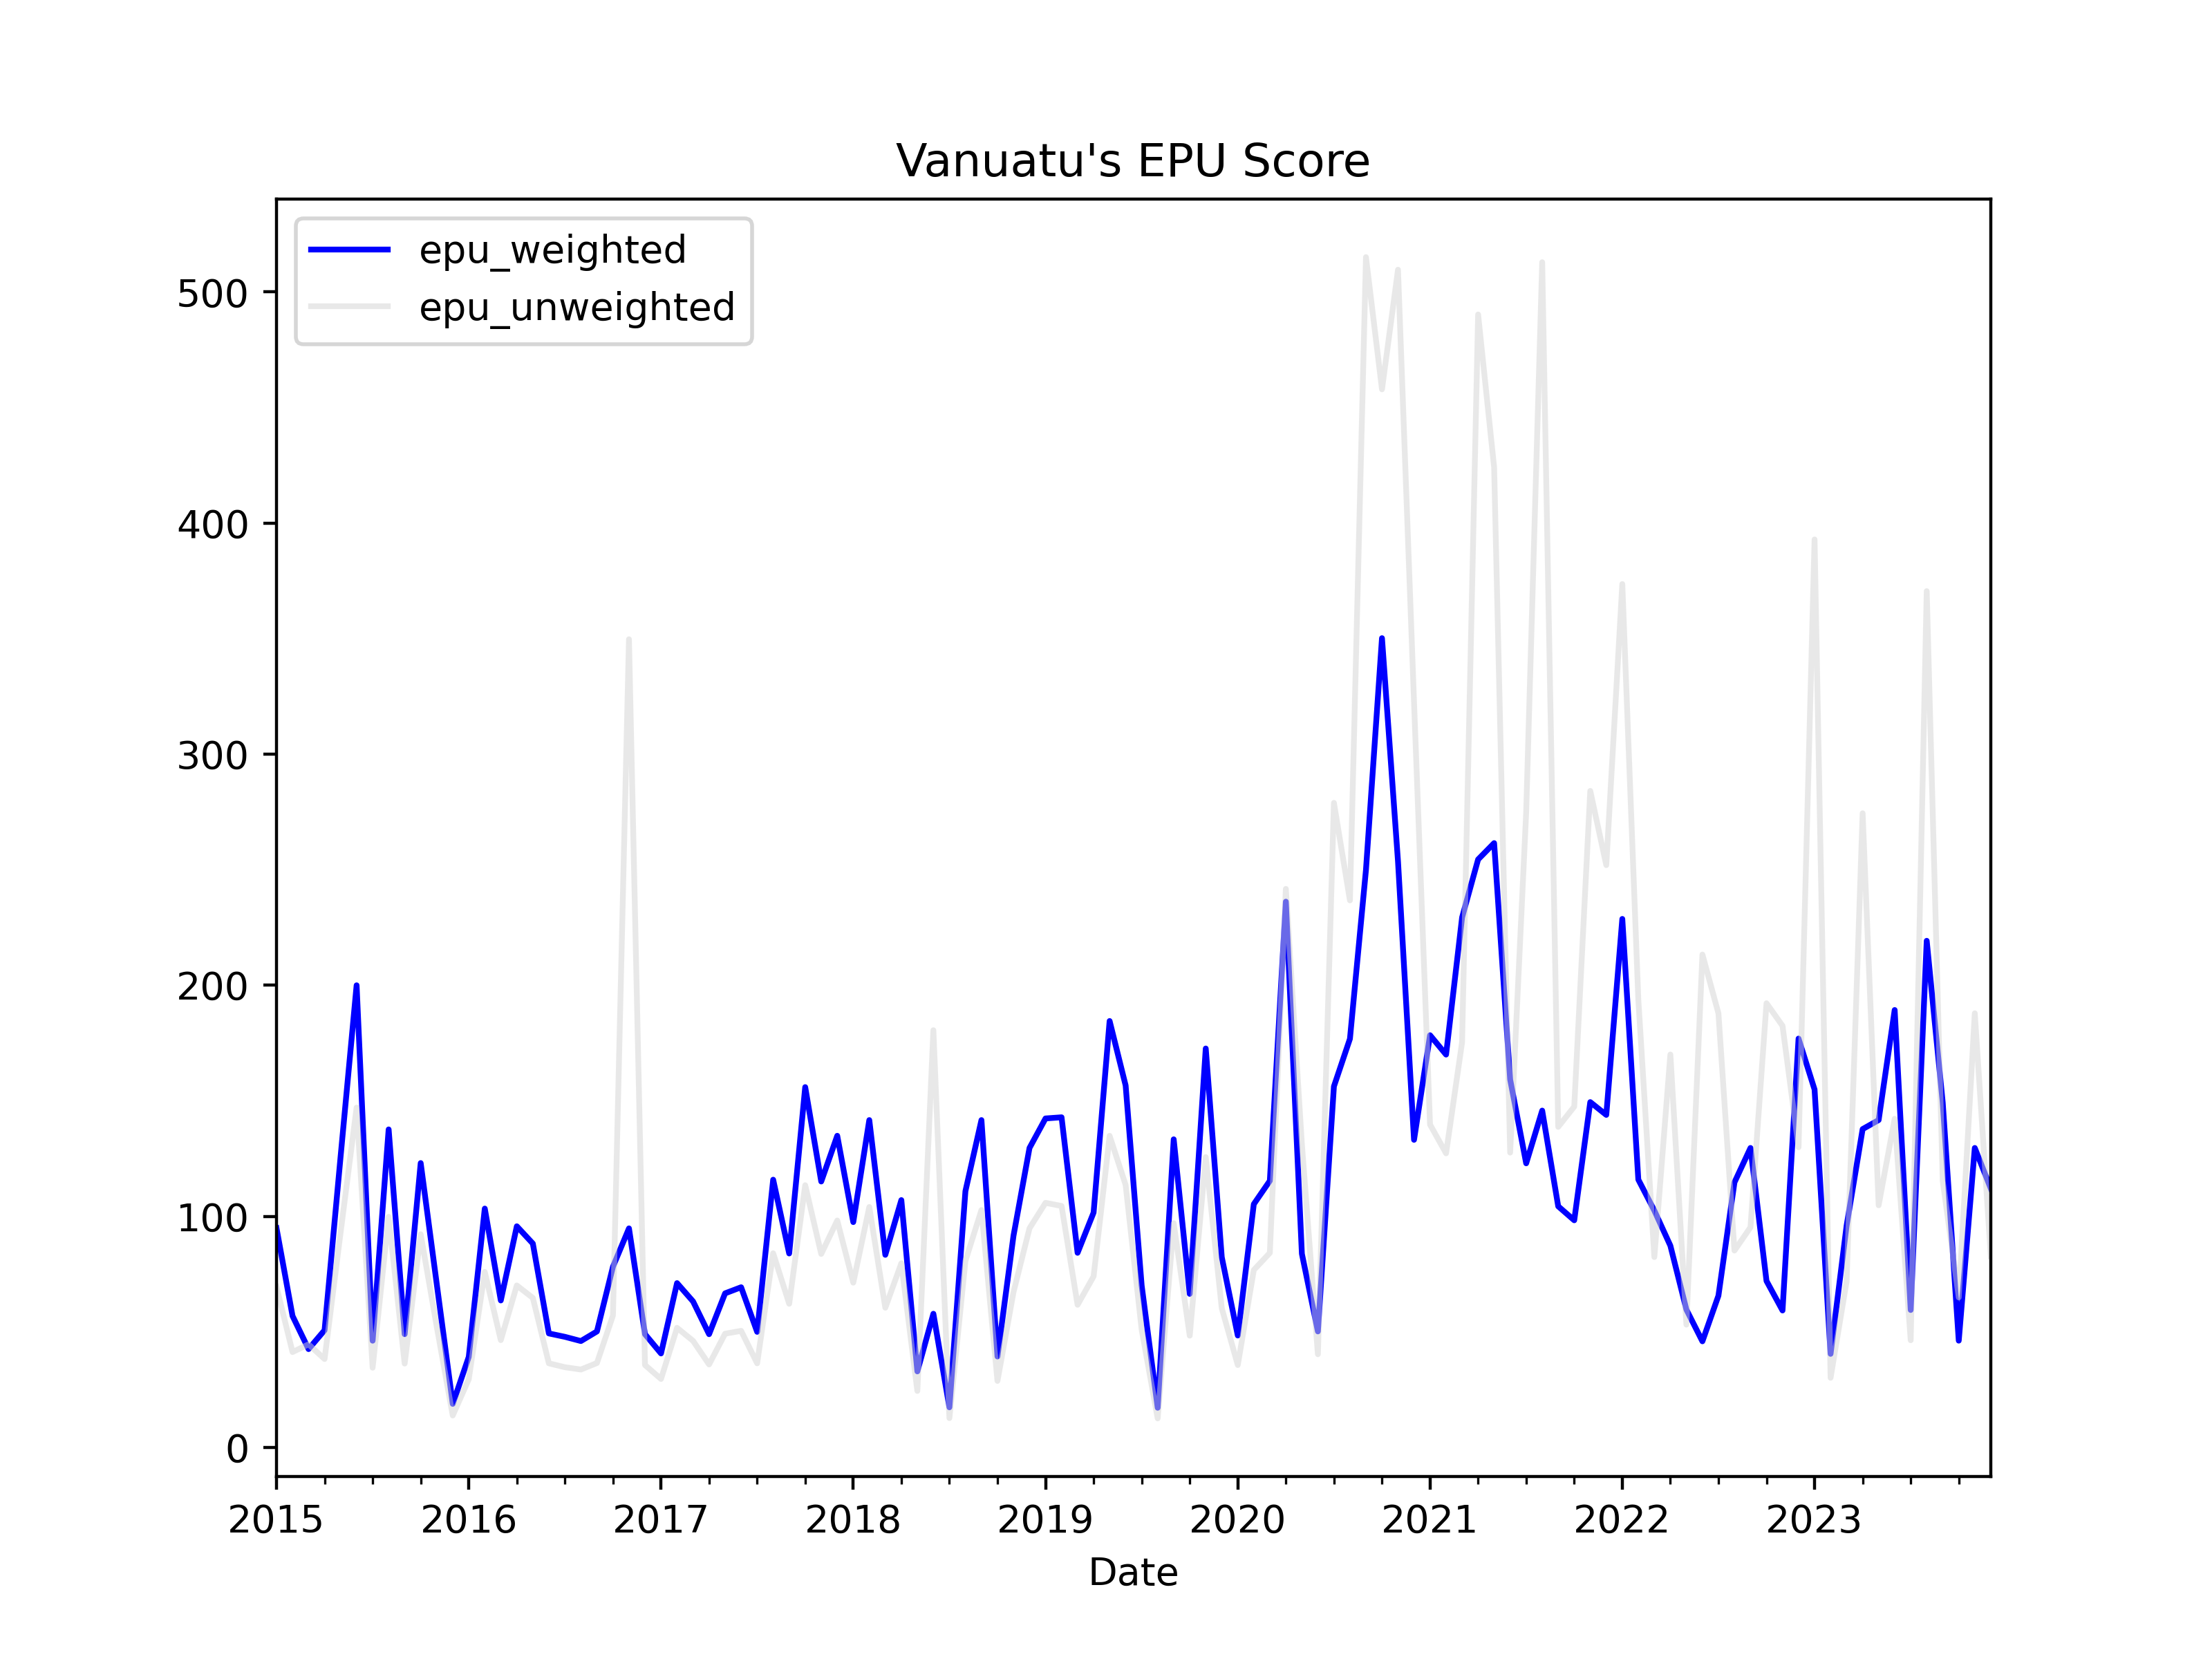

Values plotted in this chart, from the file beside it:
, date, ym, daily_posts_news_count, daily_posts_epu_count, daily_posts_ratio, vanuatu_abc_news_count, vanuatu_abc_epu_count, vanuatu_abc_ratio, vbr_news_count, vbr_epu_count, vbr_ratio, news_total, daily_posts_weights, vanuatu_abc_weights, vbr_weights, daily_posts_z_score, vanuatu_abc_z_score, vbr_z_score, z_score_unweighted, z_score_weighted, epu_weighted, epu_unweighted
0, 2015-01-01, 2015-1, 201, 4, 0.0199, 2.0, 0.0, 0.0, 0.0, 0.0, 0.0, 203.0, 0.9901, 0.009852, 0.0, 1.526, 0.0, 0.0, 0.5088, 1.511, 94.89, 69.49
1, 2015-02-01, 2015-2, 254, 3, 0.01181, 0.0, 0.0, 0.0, 0.0, 0.0, 0.0, 254.0, 1.0, 0.0, 0.0, 0.9059, 0.0, 0.0, 0.302, 0.9059, 56.88, 41.24
2, 2015-03-01, 2015-3, 299, 3, 0.01003, 59.0, 2.0, 0.0339, 0.0, 0.0, 0.0, 358.0, 0.8352, 0.1648, 0.0, 0.7695, 0.2097, 0.0, 0.3264, 0.6773, 42.53, 44.59
3, 2015-04-01, 2015-4, 274, 3, 0.01095, 11.0, 0.0, 0.0, 0.0, 0.0, 0.0, 285.0, 0.9614, 0.0386, 0.0, 0.8398, 0.0, 0.0, 0.2799, 0.8073, 50.69, 38.23
4, 2015-05-01, 2015-5, 263, 7, 0.02662, 5.0, 0.0, 0.0, 0.0, 0.0, 0.0, 268.0, 0.9813, 0.01866, 0.0, 2.041, 0.0, 0.0, 0.6805, 2.003, 125.8, 92.94
5, 2015-06-01, 2015-6, 285, 12, 0.04211, 4.0, 0.0, 0.0, 0.0, 0.0, 0.0, 289.0, 0.9862, 0.01384, 0.0, 3.229, 0.0, 0.0, 1.076, 3.185, 200, 147
6, 2015-07-01, 2015-7, 304, 3, 0.009868, 9.0, 0.0, 0.0, 0.0, 0.0, 0.0, 313.0, 0.9712, 0.02875, 0.0, 0.7569, 0.0, 0.0, 0.2523, 0.7351, 46.16, 34.46
7, 2015-08-01, 2015-8, 245, 7, 0.02857, 0.0, 0.0, 0.0, 0.0, 0.0, 0.0, 245.0, 1.0, 0.0, 0.0, 2.191, 0.0, 0.0, 0.7305, 2.191, 137.6, 99.77
8, 2015-09-01, 2015-9, 289, 3, 0.01038, 6.0, 0.0, 0.0, 0.0, 0.0, 0.0, 295.0, 0.9797, 0.02034, 0.0, 0.7962, 0.0, 0.0, 0.2654, 0.78, 48.97, 36.25
9, 2015-10-01, 2015-10, 265, 7, 0.02642, 9.0, 0.0, 0.0, 0.0, 0.0, 0.0, 274.0, 0.9672, 0.03285, 0.0, 2.026, 0.0, 0.0, 0.6753, 1.959, 123, 92.24
10, 2015-11-01, 2015-11, 267, 4, 0.01498, 5.0, 0.0, 0.0, 0.0, 0.0, 0.0, 272.0, 0.9816, 0.01838, 0.0, 1.149, 0.0, 0.0, 0.383, 1.128, 70.82, 52.32
11, 2015-12-01, 2015-12, 253, 1, 0.003953, 3.0, 0.0, 0.0, 0.0, 0.0, 0.0, 256.0, 0.9883, 0.01172, 0.0, 0.3032, 0.0, 0.0, 0.1011, 0.2996, 18.81, 13.8
12, 2016-01-01, 2016-1, 237, 2, 0.008439, 9.0, 0.0, 0.0, 0.0, 0.0, 0.0, 246.0, 0.9634, 0.03659, 0.0, 0.6472, 0.0, 0.0, 0.2157, 0.6236, 39.15, 29.47
13, 2016-02-01, 2016-2, 230, 5, 0.02174, 3.0, 0.0, 0.0, 0.0, 0.0, 0.0, 233.0, 0.9871, 0.01288, 0.0, 1.667, 0.0, 0.0, 0.5558, 1.646, 103.3, 75.91
14, 2016-03-01, 2016-3, 301, 4, 0.01329, 2.0, 0.0, 0.0, 0.0, 0.0, 0.0, 303.0, 0.9934, 0.006601, 0.0, 1.019, 0.0, 0.0, 0.3397, 1.013, 63.58, 46.41
15, 2016-04-01, 2016-4, 299, 6, 0.02007, 3.0, 0.0, 0.0, 0.0, 0.0, 0.0, 302.0, 0.9901, 0.009934, 0.0, 1.539, 0.0, 0.0, 0.513, 1.524, 95.68, 70.07
16, 2016-05-01, 2016-5, 270, 5, 0.01852, 3.0, 0.0, 0.0, 0.0, 0.0, 0.0, 273.0, 0.989, 0.01099, 0.0, 1.42, 0.0, 0.0, 0.4734, 1.405, 88.2, 64.67
17, 2016-06-01, 2016-6, 288, 3, 0.01042, 5.0, 0.0, 0.0, 0.0, 0.0, 0.0, 293.0, 0.9829, 0.01706, 0.0, 0.7989, 0.0, 0.0, 0.2663, 0.7853, 49.31, 36.38
18, 2016-07-01, 2016-7, 302, 3, 0.009934, 0.0, 0.0, 0.0, 0.0, 0.0, 0.0, 302.0, 1.0, 0.0, 0.0, 0.7619, 0.0, 0.0, 0.254, 0.7619, 47.84, 34.69
19, 2016-08-01, 2016-8, 311, 3, 0.009646, 3.0, 0.0, 0.0, 0.0, 0.0, 0.0, 314.0, 0.9904, 0.009554, 0.0, 0.7399, 0.0, 0.0, 0.2466, 0.7328, 46.01, 33.69
20, 2016-09-01, 2016-9, 287, 3, 0.01045, 1.0, 0.0, 0.0, 0.0, 0.0, 0.0, 288.0, 0.9965, 0.003472, 0.0, 0.8017, 0.0, 0.0, 0.2672, 0.7989, 50.16, 36.5
21, 2016-10-01, 2016-10, 306, 5, 0.01634, 2.0, 0.0, 0.0, 0.0, 0.0, 0.0, 308.0, 0.9935, 0.006494, 0.0, 1.253, 0.0, 0.0, 0.4177, 1.245, 78.18, 57.06
22, 2016-11-01, 2016-11, 308, 6, 0.01948, 1.0, 1.0, 1.0, 0.0, 0.0, 0.0, 309.0, 0.9968, 0.003236, 0.0, 1.494, 6.187, 0.0, 2.56, 1.509, 94.77, 349.7
23, 2016-12-01, 2016-12, 294, 3, 0.0102, 1.0, 0.0, 0.0, 0.0, 0.0, 0.0, 295.0, 0.9966, 0.00339, 0.0, 0.7826, 0.0, 0.0, 0.2609, 0.78, 48.97, 35.63
24, 2017-01-01, 2017-1, 236, 2, 0.008475, 1.0, 0.0, 0.0, 0.0, 0.0, 0.0, 237.0, 0.9958, 0.004219, 0.0, 0.65, 0.0, 0.0, 0.2167, 0.6472, 40.64, 29.59
25, 2017-02-01, 2017-2, 270, 4, 0.01481, 1.0, 0.0, 0.0, 0.0, 0.0, 0.0, 271.0, 0.9963, 0.00369, 0.0, 1.136, 0.0, 0.0, 0.3788, 1.132, 71.08, 51.73
26, 2017-03-01, 2017-3, 303, 4, 0.0132, 2.0, 0.0, 0.0, 0.0, 0.0, 0.0, 305.0, 0.9934, 0.006557, 0.0, 1.013, 0.0, 0.0, 0.3375, 1.006, 63.16, 46.1
27, 2017-04-01, 2017-4, 292, 3, 0.01027, 3.0, 0.0, 0.0, 0.0, 0.0, 0.0, 295.0, 0.9898, 0.01017, 0.0, 0.788, 0.0, 0.0, 0.2627, 0.78, 48.97, 35.88
28, 2017-05-01, 2017-5, 284, 4, 0.01408, 5.0, 0.0, 0.0, 0.0, 0.0, 0.0, 289.0, 0.9827, 0.0173, 0.0, 1.08, 0.0, 0.0, 0.3601, 1.062, 66.66, 49.18
29, 2017-06-01, 2017-6, 277, 4, 0.01444, 1.0, 0.0, 0.0, 0.0, 0.0, 0.0, 278.0, 0.9964, 0.003597, 0.0, 1.108, 0.0, 0.0, 0.3692, 1.104, 69.29, 50.43
30, 2017-07-01, 2017-7, 288, 3, 0.01042, 1.0, 0.0, 0.0, 0.0, 0.0, 0.0, 289.0, 0.9965, 0.00346, 0.0, 0.7989, 0.0, 0.0, 0.2663, 0.7962, 49.99, 36.38
31, 2017-08-01, 2017-8, 291, 7, 0.02405, 0.0, 0.0, 0.0, 0.0, 0.0, 0.0, 291.0, 1.0, 0.0, 0.0, 1.845, 0.0, 0.0, 0.615, 1.845, 115.8, 84
32, 2017-09-01, 2017-9, 281, 5, 0.01779, 6.0, 0.0, 0.0, 0.0, 0.0, 0.0, 287.0, 0.9791, 0.02091, 0.0, 1.365, 0.0, 0.0, 0.4549, 1.336, 83.9, 62.14
33, 2017-10-01, 2017-10, 277, 9, 0.03249, 1.0, 0.0, 0.0, 0.0, 0.0, 0.0, 278.0, 0.9964, 0.003597, 0.0, 2.492, 0.0, 0.0, 0.8307, 2.483, 155.9, 113.5
34, 2017-11-01, 2017-11, 292, 7, 0.02397, 1.0, 0.0, 0.0, 0.0, 0.0, 0.0, 293.0, 0.9966, 0.003413, 0.0, 1.839, 0.0, 0.0, 0.6129, 1.832, 115.1, 83.71
35, 2017-12-01, 2017-12, 249, 7, 0.02811, 1.0, 0.0, 0.0, 0.0, 0.0, 0.0, 250.0, 0.996, 0.004, 0.0, 2.156, 0.0, 0.0, 0.7187, 2.148, 134.8, 98.17
36, 2018-01-01, 2018-1, 245, 5, 0.02041, 2.0, 0.0, 0.0, 0.0, 0.0, 0.0, 247.0, 0.9919, 0.008097, 0.0, 1.565, 0.0, 0.0, 0.5218, 1.553, 97.49, 71.27
37, 2018-02-01, 2018-2, 235, 7, 0.02979, 3.0, 0.0, 0.0, 0.0, 0.0, 0.0, 238.0, 0.9874, 0.01261, 0.0, 2.285, 0.0, 0.0, 0.7615, 2.256, 141.6, 104
38, 2018-03-01, 2018-3, 289, 5, 0.0173, 0.0, 0.0, 0.0, 0.0, 0.0, 0.0, 289.0, 1.0, 0.0, 0.0, 1.327, 0.0, 0.0, 0.4423, 1.327, 83.32, 60.42
39, 2018-04-01, 2018-4, 263, 6, 0.02281, 7.0, 0.0, 0.0, 0.0, 0.0, 0.0, 270.0, 0.9741, 0.02593, 0.0, 1.75, 0.0, 0.0, 0.5833, 1.704, 107, 79.67
40, 2018-05-01, 2018-5, 286, 2, 0.006993, 7.0, 0.0, 0.0, 0.0, 0.0, 0.0, 293.0, 0.9761, 0.02389, 0.0, 0.5364, 0.0, 0.0, 0.1788, 0.5235, 32.87, 24.42
41, 2018-06-01, 2018-6, 264, 3, 0.01136, 6.0, 3.0, 0.5, 0.0, 0.0, 0.0, 270.0, 0.9778, 0.02222, 0.0, 0.8716, 3.094, 0.0, 1.322, 0.9209, 57.83, 180.5
42, 2018-07-01, 2018-7, 276, 1, 0.003623, 2.0, 0.0, 0.0, 0.0, 0.0, 0.0, 278.0, 0.9928, 0.007194, 0.0, 0.2779, 0.0, 0.0, 0.09263, 0.2759, 17.32, 12.65
43, 2018-08-01, 2018-8, 303, 7, 0.0231, 1.0, 0.0, 0.0, 0.0, 0.0, 0.0, 304.0, 0.9967, 0.003289, 0.0, 1.772, 0.0, 0.0, 0.5906, 1.766, 110.9, 80.67
44, 2018-09-01, 2018-9, 272, 8, 0.02941, 0.0, 0.0, 0.0, 0.0, 0.0, 0.0, 272.0, 1.0, 0.0, 0.0, 2.256, 0.0, 0.0, 0.7519, 2.256, 141.6, 102.7
45, 2018-10-01, 2018-10, 243, 2, 0.00823, 2.0, 0.0, 0.0, 0.0, 0.0, 0.0, 245.0, 0.9918, 0.008163, 0.0, 0.6313, 0.0, 0.0, 0.2104, 0.6261, 39.31, 28.74
46, 2018-11-01, 2018-11, 260, 5, 0.01923, 3.0, 0.0, 0.0, 0.0, 0.0, 0.0, 263.0, 0.9886, 0.01141, 0.0, 1.475, 0.0, 0.0, 0.4917, 1.458, 91.56, 67.16
47, 2018-12-01, 2018-12, 221, 6, 0.02715, 2.0, 0.0, 0.0, 0.0, 0.0, 0.0, 223.0, 0.991, 0.008969, 0.0, 2.082, 0.0, 0.0, 0.6941, 2.064, 129.6, 94.81
48, 2019-01-01, 2019-1, 198, 6, 0.0303, 5.0, 0.0, 0.0, 0.0, 0.0, 0.0, 203.0, 0.9754, 0.02463, 0.0, 2.324, 0.0, 0.0, 0.7747, 2.267, 142.3, 105.8
49, 2019-02-01, 2019-2, 234, 7, 0.02991, 2.0, 0.0, 0.0, 0.0, 0.0, 0.0, 236.0, 0.9915, 0.008475, 0.0, 2.294, 0.0, 0.0, 0.7648, 2.275, 142.8, 104.5
50, 2019-03-01, 2019-3, 283, 5, 0.01767, 3.0, 0.0, 0.0, 0.0, 0.0, 0.0, 286.0, 0.9895, 0.01049, 0.0, 1.355, 0.0, 0.0, 0.4517, 1.341, 84.19, 61.7
51, 2019-04-01, 2019-4, 236, 5, 0.02119, 1.0, 0.0, 0.0, 0.0, 0.0, 0.0, 237.0, 0.9958, 0.004219, 0.0, 1.625, 0.0, 0.0, 0.5417, 1.618, 101.6, 73.98
52, 2019-05-01, 2019-5, 259, 10, 0.03861, 2.0, 0.0, 0.0, 0.0, 0.0, 0.0, 261.0, 0.9923, 0.007663, 0.0, 2.961, 0.0, 0.0, 0.9871, 2.939, 184.5, 134.8
53, 2019-06-01, 2019-6, 246, 8, 0.03252, 0.0, 0.0, 0.0, 0.0, 0.0, 0.0, 246.0, 1.0, 0.0, 0.0, 2.494, 0.0, 0.0, 0.8314, 2.494, 156.6, 113.6
54, 2019-07-01, 2019-7, 274, 4, 0.0146, 1.0, 0.0, 0.0, 0.0, 0.0, 0.0, 275.0, 0.9964, 0.003636, 0.0, 1.12, 0.0, 0.0, 0.3732, 1.116, 70.05, 50.98
55, 2019-08-01, 2019-8, 279, 1, 0.003584, 2.0, 0.0, 0.0, 0.0, 0.0, 0.0, 281.0, 0.9929, 0.007117, 0.0, 0.2749, 0.0, 0.0, 0.09163, 0.2729, 17.14, 12.52
56, 2019-09-01, 2019-9, 288, 8, 0.02778, 1.0, 0.0, 0.0, 0.0, 0.0, 0.0, 289.0, 0.9965, 0.00346, 0.0, 2.131, 0.0, 0.0, 0.7102, 2.123, 133.3, 97
57, 2019-10-01, 2019-10, 289, 4, 0.01384, 1.0, 0.0, 0.0, 0.0, 0.0, 0.0, 290.0, 0.9966, 0.003448, 0.0, 1.062, 0.0, 0.0, 0.3539, 1.058, 66.43, 48.33
58, 2019-11-01, 2019-11, 278, 10, 0.03597, 1.0, 0.0, 0.0, 0.0, 0.0, 0.0, 279.0, 0.9964, 0.003584, 0.0, 2.759, 0.0, 0.0, 0.9196, 2.749, 172.6, 125.6
59, 2019-12-01, 2019-12, 232, 4, 0.01724, 2.0, 0.0, 0.0, 0.0, 0.0, 0.0, 234.0, 0.9915, 0.008547, 0.0, 1.322, 0.0, 0.0, 0.4408, 1.311, 82.32, 60.21
... 48 more rows
